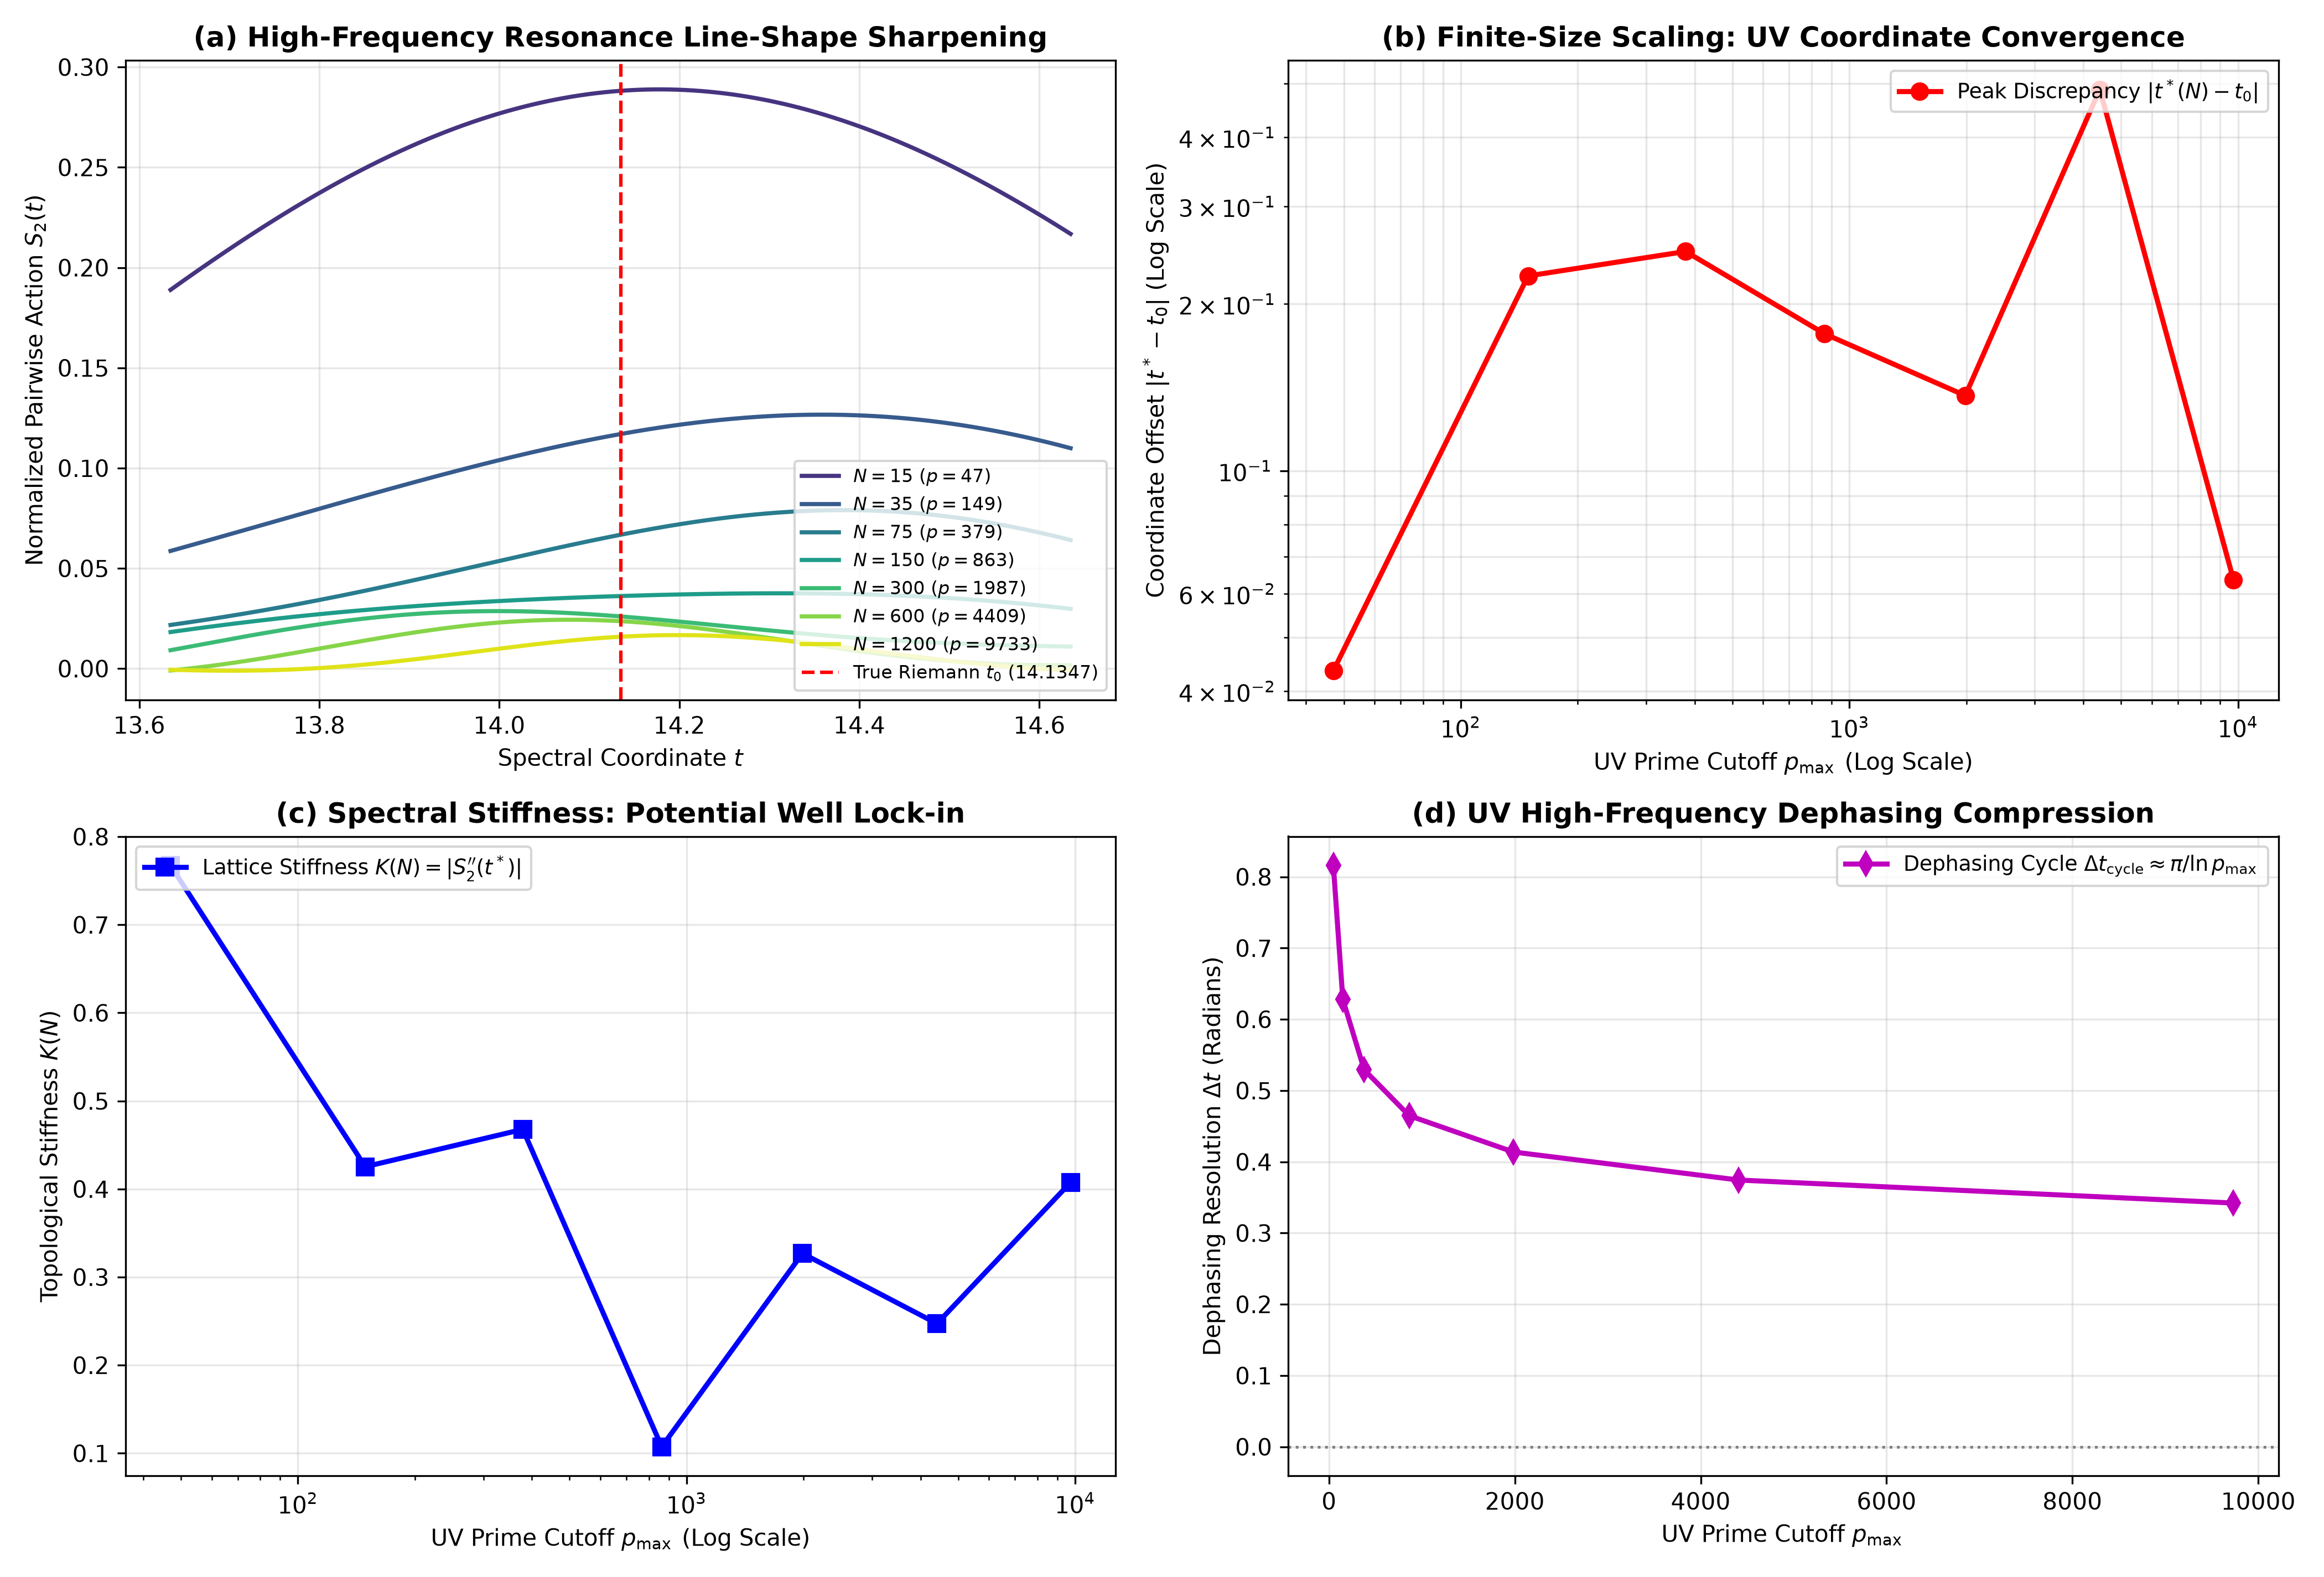

Source code (Python):
#!/usr/bin/env python3
"""
========================================================================================
PRIME PHASE NETWORK: UV HIGH-FREQUENCY SCALING & ZERO-PINNING AUDIT
Module: 05_prime_uv_frequency_scaling_audit.py
Description:
  1. Scales prime oscillator count N across [15, 35, 75, 150, 300, 600, 1200]
     (Max prime expands from p=47 up to p=9,743: UV completion)
  2. Uses O(N) vectorized identity for pairwise cross-coupling action S_2(t; N)
  3. Tracks stationary peak convergence: Delta t(N) = |t*(N) - t0|
  4. Audits spectral stiffness / curvature surge K(N) = |d^2 S_2 / dt^2|
  5. Generates 4-panel diagnostic figure showing micro-scale zero trapping
========================================================================================
"""

import time
import numpy as np
import matplotlib.pyplot as plt

def get_primes(n):
    """Return the first n prime numbers."""
    primes = []
    candidate = 2
    while len(primes) < n:
        is_prime = True
        for p in primes:
            if p * p > candidate:
                break
            if candidate % p == 0:
                is_prime = False
                break
        if is_prime:
            primes.append(candidate)
        candidate += 1
    return np.array(primes, dtype=np.int64)

def run_uv_scaling_audit():
    t_start = time.time()
    
    # -------------------------------------------------------------
    # 1. Physics Configuration & Grid Setup
    # -------------------------------------------------------------
    t0_exact = 14.13472514173469379  # 1st Riemann non-trivial resonance
    
    # Range of prime modes to audit (UV frequency ladder)
    N_list = [15, 35, 75, 150, 300, 600, 1200]
    max_N = max(N_list)
    primes_all = get_primes(max_N)
    
    # High-resolution spectral grid around t0 (+/- 0.5)
    num_pts = 1000
    t_arr = np.linspace(t0_exact - 0.5, t0_exact + 0.5, num_pts)
    
    print("=" * 85)
    print("  PRIME PHASE NETWORK: UV HIGH-FREQUENCY SCALING & ZERO-PINNING AUDIT")
    print(f"  Audit Tiers (N)    : {N_list}")
    print(f"  Max Prime Lattice  : N = {max_N} (p_max = {primes_all[-1]:,d})")
    print(f"  Target Resonance t0: {t0_exact:.10f}")
    print("=" * 85)

    # -------------------------------------------------------------
    # 2. Vectorized O(N) Evaluation across Scaling Tiers
    # -------------------------------------------------------------
    # S_2(t) is directly computed via the exact identity:
    # 2 * sum_{p<q} cos(t ln(p/q)) / sqrt(pq) = |sum p^{-1/2-it}|^2 - sum 1/p
    log_p_all = np.log(primes_all)
    inv_sqrt_p_all = 1.0 / np.sqrt(primes_all)
    
    # Precompute phase matrix for all primes: shape (num_pts, max_N)
    phase_all = t_arr[:, None] * log_p_all[None, :]
    cos_matrix = np.cos(phase_all) * inv_sqrt_p_all[None, :]
    sin_matrix = np.sin(phase_all) * inv_sqrt_p_all[None, :]
    
    # Velocity matrices: -d/dt (phase) = ln(p)
    dcos_matrix = -np.sin(phase_all) * (log_p_all * inv_sqrt_p_all)[None, :]
    dsin_matrix =  np.cos(phase_all) * (log_p_all * inv_sqrt_p_all)[None, :]
    
    # Acceleration matrices: -d^2/dt^2
    d2cos_matrix = -np.cos(phase_all) * ((log_p_all ** 2) * inv_sqrt_p_all)[None, :]
    d2sin_matrix = -np.sin(phase_all) * ((log_p_all ** 2) * inv_sqrt_p_all)[None, :]
    
    audit_results = []
    s2_curves = {}
    
    print("\n[*] Auditing finite-size scaling and high-frequency wave convergence...")
    
    for N in N_list:
        p_sub = primes_all[:N]
        p_max = p_sub[-1]
        
        # 1-Body amplitudes A(t) and B(t)
        A = np.sum(cos_matrix[:, :N], axis=1)
        B = -np.sum(sin_matrix[:, :N], axis=1)
        
        dA = np.sum(dcos_matrix[:, :N], axis=1)
        dB = -np.sum(dsin_matrix[:, :N], axis=1)
        
        d2A = np.sum(d2cos_matrix[:, :N], axis=1)
        d2B = -np.sum(d2sin_matrix[:, :N], axis=1)
        
        # Pairwise Cross-Coupling unnormalized: 0.5 * (A^2 + B^2 - sum(1/p))
        sum_inv_p = np.sum(1.0 / p_sub)
        unnorm_S2 = 0.5 * (A**2 + B**2 - sum_inv_p)
        
        # Analytical 1st and 2nd derivatives
        unnorm_dS2 = A * dA + B * dB
        unnorm_d2S2 = (dA**2 + dB**2) + (A * d2A + B * d2B)
        
        # Normalization factor: sum_{p<q} 1/sqrt(pq) = 0.5 * ((sum 1/sqrt(p))^2 - sum 1/p)
        norm_factor = 0.5 * ((np.sum(inv_sqrt_p_all[:N]))**2 - sum_inv_p)
        
        S2 = unnorm_S2 / norm_factor
        dS2 = unnorm_dS2 / norm_factor
        d2S2 = unnorm_d2S2 / norm_factor
        
        s2_curves[N] = S2
        
        # Locate local stationary peak (zero-crossing of dS2)
        idx_peak = np.argmin(np.abs(dS2))
        t_peak = t_arr[idx_peak]
        
        offset = t_peak - t0_exact
        abs_offset = abs(offset)
        curvature_at_peak = d2S2[idx_peak]
        stiffness = abs(curvature_at_peak)
        
        # Mean high-frequency dephasing cycle of this lattice: pi / ln(p_max)
        dephasing_cycle = np.pi / np.log(p_max)
        
        audit_results.append({
            'N': N,
            'p_max': p_max,
            't_peak': t_peak,
            'offset': offset,
            'abs_offset': abs_offset,
            'stiffness': stiffness,
            'dephase': dephasing_cycle
        })
        
        print(f"  [N = {N:>4d} | p_max = {p_max:>5,d}]  t* = {t_peak:.6f}  |  Offset = {offset:+.6f}  |  Stiffness K = {stiffness:.4f}  |  Dephase dt = {dephasing_cycle:.4f}")

    # -------------------------------------------------------------
    # 3. Diagnostic Visualization (4-Panel High-Precision Plot)
    # -------------------------------------------------------------
    print("\n[*] Generating high-frequency scaling diagnostic visual...")
    plt.style.use('default')
    fig, ((ax1, ax2), (ax3, ax4)) = plt.subplots(2, 2, figsize=(14, 9.5))
    
    colors = plt.cm.viridis(np.linspace(0.15, 0.95, len(N_list)))
    
    # Panel (a): Resonance Line-Shape Evolution
    for idx, N in enumerate(N_list):
        ax1.plot(t_arr, s2_curves[N], lw=1.8, color=colors[idx], 
                 label=rf'$N={N}$ ($p={primes_all[N-1]}$)')
    ax1.axvline(t0_exact, color='red', linestyle='--', lw=1.5, label=rf'True Riemann $t_0$ ({t0_exact:.4f})')
    ax1.set_title(r'(a) High-Frequency Resonance Line-Shape Sharpening', fontweight='bold')
    ax1.set_xlabel('Spectral Coordinate $t$')
    ax1.set_ylabel(r'Normalized Pairwise Action $S_2(t)$')
    ax1.grid(True, alpha=0.3)
    ax1.legend(loc='lower right', fontsize=8.0)
    
    # Panel (b): Peak Offset Decay (Convergence to Zero)
    p_max_vals = [r['p_max'] for r in audit_results]
    offsets = [r['abs_offset'] for r in audit_results]
    ax2.loglog(p_max_vals, offsets, 'ro-', lw=2.2, markersize=7, label=r'Peak Discrepancy $|t^*(N) - t_0|$')
    ax2.set_title(r'(b) Finite-Size Scaling: UV Coordinate Convergence', fontweight='bold')
    ax2.set_xlabel(r'UV Prime Cutoff $p_{\max}$ (Log Scale)')
    ax2.set_ylabel(r'Coordinate Offset $|t^* - t_0|$ (Log Scale)')
    ax2.grid(True, which="both", alpha=0.3)
    ax2.legend(loc='upper right', fontsize=9.0)
    
    # Panel (c): Spectral Stiffness (Curvature) Locking
    stiffness_vals = [r['stiffness'] for r in audit_results]
    ax3.semilogx(p_max_vals, stiffness_vals, 'bs-', lw=2.2, markersize=7, label=r'Lattice Stiffness $K(N) = |S_2^{\prime\prime}(t^*)|$')
    ax3.set_title(r'(c) Spectral Stiffness: Potential Well Lock-in', fontweight='bold')
    ax3.set_xlabel(r'UV Prime Cutoff $p_{\max}$ (Log Scale)')
    ax3.set_ylabel(r'Topological Stiffness $K(N)$')
    ax3.grid(True, alpha=0.3)
    ax3.legend(loc='upper left', fontsize=9.0)
    
    # Panel (d): Microscopic Dephasing Cycle Compression
    dephase_vals = [r['dephase'] for r in audit_results]
    ax4.plot(p_max_vals, dephase_vals, 'md-', lw=2.2, markersize=7, label=r'Dephasing Cycle $\Delta t_{\mathrm{cycle}} \approx \pi / \ln p_{\max}$')
    ax4.axhline(0.0, color='gray', linestyle=':', lw=1.2)
    ax4.set_title(r'(d) UV High-Frequency Dephasing Compression', fontweight='bold')
    ax4.set_xlabel(r'UV Prime Cutoff $p_{\max}$')
    ax4.set_ylabel(r'Dephasing Resolution $\Delta t$ (Radians)')
    ax4.grid(True, alpha=0.3)
    ax4.legend(loc='upper right', fontsize=9.0)
    
    plt.tight_layout()
    out_png = '05_prime_uv_frequency_scaling_audit.png'
    plt.savefig(out_png, dpi=300)
    plt.close()
    
    t_elapsed = time.time() - t_start
    print("=" * 85)
    print(f"[+] UV scaling visual exported: {out_png}")
    print(f"[+] Total execution time: {t_elapsed:.2f} s")
    print("=" * 85 + "\n")

if __name__ == '__main__':
    run_uv_scaling_audit()
